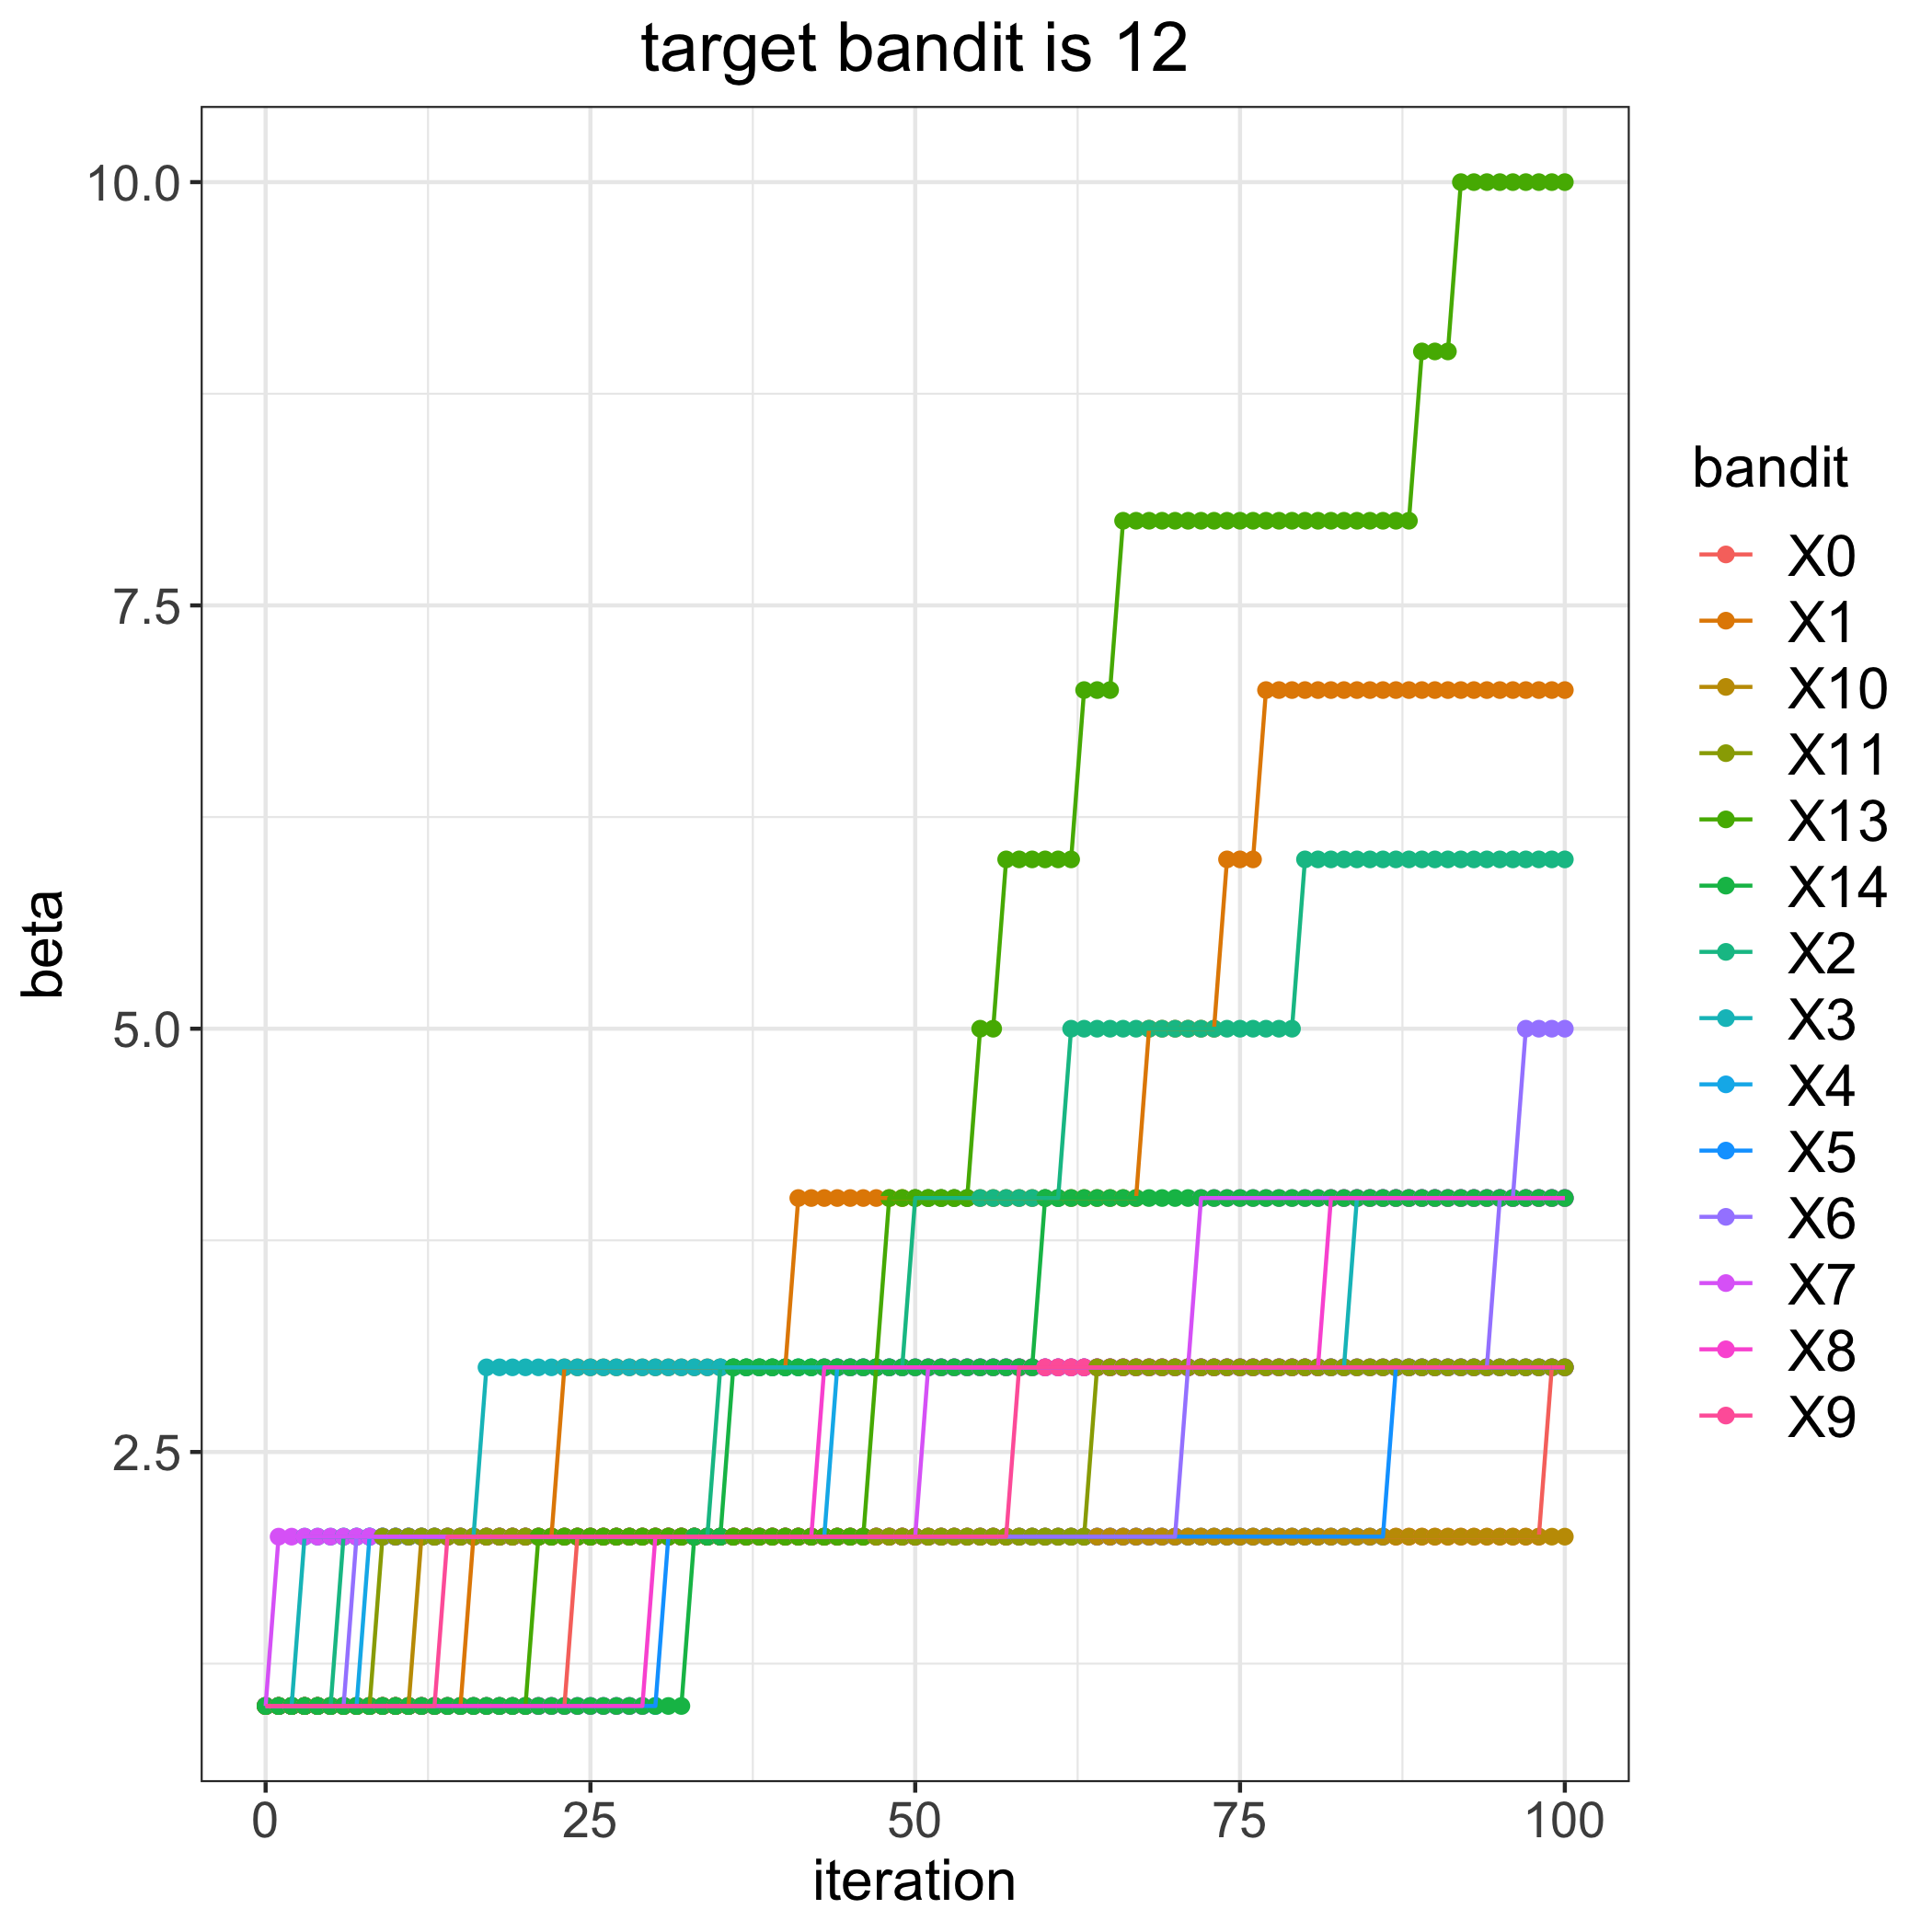

Source data for this figure (header and first rows):
, 0, 1, 2, 3, 4, 5, 6, 7, 8, 9, 10, 11, 13, 14
0, 1, 1, 1, 1, 1, 1, 1, 1, 1, 1, 1, 1, 1, 1
1, 1, 1, 1, 1, 1, 1, 1, 2, 1, 1, 1, 1, 1, 1
2, 1, 1, 1, 1, 1, 1, 1, 2, 1, 1, 1, 1, 1, 1
3, 1, 1, 1, 2, 1, 1, 1, 2, 1, 1, 1, 1, 1, 1
4, 1, 1, 1, 2, 1, 1, 1, 2, 1, 1, 1, 1, 1, 1
5, 1, 1, 1, 2, 1, 1, 1, 2, 1, 1, 1, 1, 1, 1
6, 1, 1, 2, 2, 1, 1, 1, 2, 1, 1, 1, 1, 1, 1
7, 1, 1, 2, 2, 1, 1, 2, 2, 1, 1, 1, 1, 1, 1
8, 1, 1, 2, 2, 2, 1, 2, 2, 1, 1, 1, 1, 1, 1
9, 1, 1, 2, 2, 2, 1, 2, 2, 1, 1, 1, 2, 1, 1
10, 1, 1, 2, 2, 2, 1, 2, 2, 1, 1, 1, 2, 1, 1
11, 1, 1, 2, 2, 2, 1, 2, 2, 1, 1, 1, 2, 1, 1
12, 1, 1, 2, 2, 2, 1, 2, 2, 1, 1, 2, 2, 1, 1
13, 1, 1, 2, 2, 2, 1, 2, 2, 1, 1, 2, 2, 1, 1
14, 1, 1, 2, 2, 2, 1, 2, 2, 1, 2, 2, 2, 1, 1
15, 1, 1, 2, 2, 2, 1, 2, 2, 1, 2, 2, 2, 1, 1
16, 1, 2, 2, 2, 2, 1, 2, 2, 1, 2, 2, 2, 1, 1
17, 1, 2, 2, 3, 2, 1, 2, 2, 1, 2, 2, 2, 1, 1
18, 1, 2, 2, 3, 2, 1, 2, 2, 1, 2, 2, 2, 1, 1
19, 1, 2, 2, 3, 2, 1, 2, 2, 1, 2, 2, 2, 1, 1
20, 1, 2, 2, 3, 2, 1, 2, 2, 1, 2, 2, 2, 1, 1
21, 1, 2, 2, 3, 2, 1, 2, 2, 1, 2, 2, 2, 2, 1
22, 1, 2, 2, 3, 2, 1, 2, 2, 1, 2, 2, 2, 2, 1
23, 1, 3, 2, 3, 2, 1, 2, 2, 1, 2, 2, 2, 2, 1
24, 2, 3, 2, 3, 2, 1, 2, 2, 1, 2, 2, 2, 2, 1
25, 2, 3, 2, 3, 2, 1, 2, 2, 1, 2, 2, 2, 2, 1
26, 2, 3, 2, 3, 2, 1, 2, 2, 1, 2, 2, 2, 2, 1
27, 2, 3, 2, 3, 2, 1, 2, 2, 1, 2, 2, 2, 2, 1
28, 2, 3, 2, 3, 2, 1, 2, 2, 1, 2, 2, 2, 2, 1
29, 2, 3, 2, 3, 2, 1, 2, 2, 1, 2, 2, 2, 2, 1
30, 2, 3, 2, 3, 2, 1, 2, 2, 2, 2, 2, 2, 2, 1
31, 2, 3, 2, 3, 2, 2, 2, 2, 2, 2, 2, 2, 2, 1
32, 2, 3, 2, 3, 2, 2, 2, 2, 2, 2, 2, 2, 2, 1
33, 2, 3, 2, 3, 2, 2, 2, 2, 2, 2, 2, 2, 2, 2
34, 2, 3, 2, 3, 2, 2, 2, 2, 2, 2, 2, 2, 2, 2
35, 2, 3, 3, 3, 2, 2, 2, 2, 2, 2, 2, 2, 2, 2
36, 2, 3, 3, 3, 2, 2, 2, 2, 2, 2, 2, 2, 2, 3
37, 2, 3, 3, 3, 2, 2, 2, 2, 2, 2, 2, 2, 2, 3
38, 2, 3, 3, 3, 2, 2, 2, 2, 2, 2, 2, 2, 2, 3
39, 2, 3, 3, 3, 2, 2, 2, 2, 2, 2, 2, 2, 2, 3
40, 2, 3, 3, 3, 2, 2, 2, 2, 2, 2, 2, 2, 2, 3
41, 2, 4, 3, 3, 2, 2, 2, 2, 2, 2, 2, 2, 2, 3
42, 2, 4, 3, 3, 2, 2, 2, 2, 2, 2, 2, 2, 2, 3
43, 2, 4, 3, 3, 2, 2, 2, 2, 3, 2, 2, 2, 2, 3
44, 2, 4, 3, 3, 3, 2, 2, 2, 3, 2, 2, 2, 2, 3
45, 2, 4, 3, 3, 3, 2, 2, 2, 3, 2, 2, 2, 2, 3
46, 2, 4, 3, 3, 3, 2, 2, 2, 3, 2, 2, 2, 2, 3
47, 2, 4, 3, 3, 3, 2, 2, 2, 3, 2, 2, 2, 3, 3
48, 2, 4, 3, 3, 3, 2, 2, 2, 3, 2, 2, 2, 4, 3
49, 2, 4, 3, 3, 3, 2, 2, 2, 3, 2, 2, 2, 4, 3
50, 2, 4, 4, 3, 3, 2, 2, 2, 3, 2, 2, 2, 4, 3
51, 2, 4, 4, 3, 3, 2, 2, 3, 3, 2, 2, 2, 4, 3
52, 2, 4, 4, 3, 3, 2, 2, 3, 3, 2, 2, 2, 4, 3
53, 2, 4, 4, 3, 3, 2, 2, 3, 3, 2, 2, 2, 4, 3
54, 2, 4, 4, 3, 3, 2, 2, 3, 3, 2, 2, 2, 4, 3
55, 2, 4, 4, 3, 3, 2, 2, 3, 3, 2, 2, 2, 5, 3
56, 2, 4, 4, 3, 3, 2, 2, 3, 3, 2, 2, 2, 5, 3
57, 2, 4, 4, 3, 3, 2, 2, 3, 3, 2, 2, 2, 6, 3
58, 2, 4, 4, 3, 3, 2, 2, 3, 3, 3, 2, 2, 6, 3
59, 2, 4, 4, 3, 3, 2, 2, 3, 3, 3, 2, 2, 6, 3
... 41 more rows
